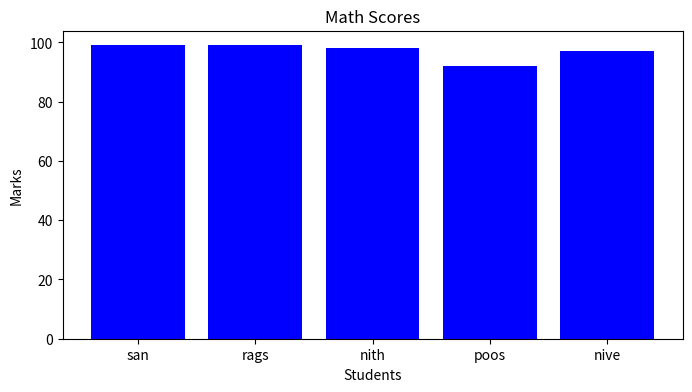
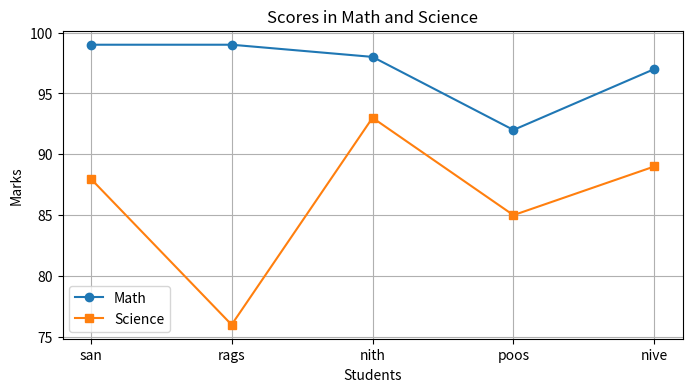

Here is the Python script that generated these plots, in order:
import numpy as np 
import pandas as pd 
import matplotlib.pyplot as plt 
print("NumPy Operations:") 
arr = np.array([10, 20, 30, 40, 50]) 
print("Original array:", arr) 
print("Array + 5:", arr + 5) 
print("Array squared:", arr ** 2) 
print("\nPandas DataFrame Operations:") 
data = { 
    'Name': ['san', 'rags', 'nith', 'poos','nive'], 
    'Math': [99, 99, 98, 92,97], 
    'Science': [88, 76, 93, 85,89] 
} 
df = pd.DataFrame(data) 
print("\nDataFrame:") 
print(df) 
df['Average'] = (df['Math'] + df['Science']) / 2 
print("\nWith Average Column:") 
print(df) 
print("\nGenerating Plots...") 
plt.figure(figsize=(8, 4)) 
plt.bar(df['Name'], df['Math'], color='blue') 
plt.title("Math Scores") 
plt.xlabel("Students") 
plt.ylabel("Marks") 
plt.show() 
plt.figure(figsize=(8, 4)) 
plt.plot(df['Name'], df['Math'], marker='o', label='Math') 
plt.plot(df['Name'], df['Science'], marker='s', label='Science') 
plt.title("Scores in Math and Science") 
                                                                                                          
 
plt.xlabel("Students") 
plt.ylabel("Marks") 
plt.legend() 
plt.grid(True) 
plt.show() 
